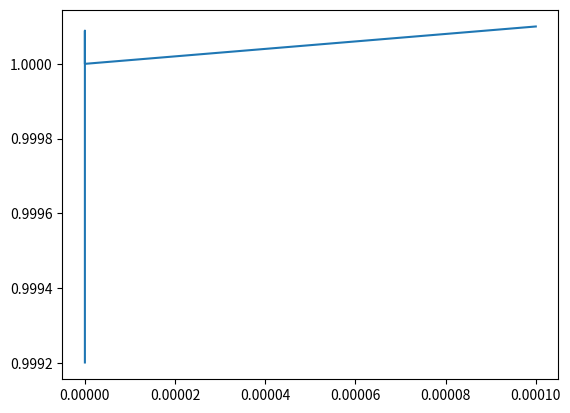

Write the Python code that produced this figure.
import numpy as np
import math 
import matplotlib.pyplot as plt
d=[10**-4,10**-6,10**-8,10**-10,10**-12,10**-14]
da= np.asarray(d)
def f(x):
    return x*(x-1)

def g(h):
    x=1
    return (f(x+h)-f(x))/(h)
y=np.zeros(len(da))
for i in range(len(da)):
               y[i]=g(da[i])
plt.plot(da,g(da))
plt.show()

N=100
k=np.linspace(1,N,N)


def inte(k):
    h=2/N
    x=1-(h*k)
    y=math.sqrt(1-(x**2))
    return h*y
u=np.zeros(len(k))
for b in range(len(k)):
    u[b]=inte(k[b])
    
print(sum(u))


    